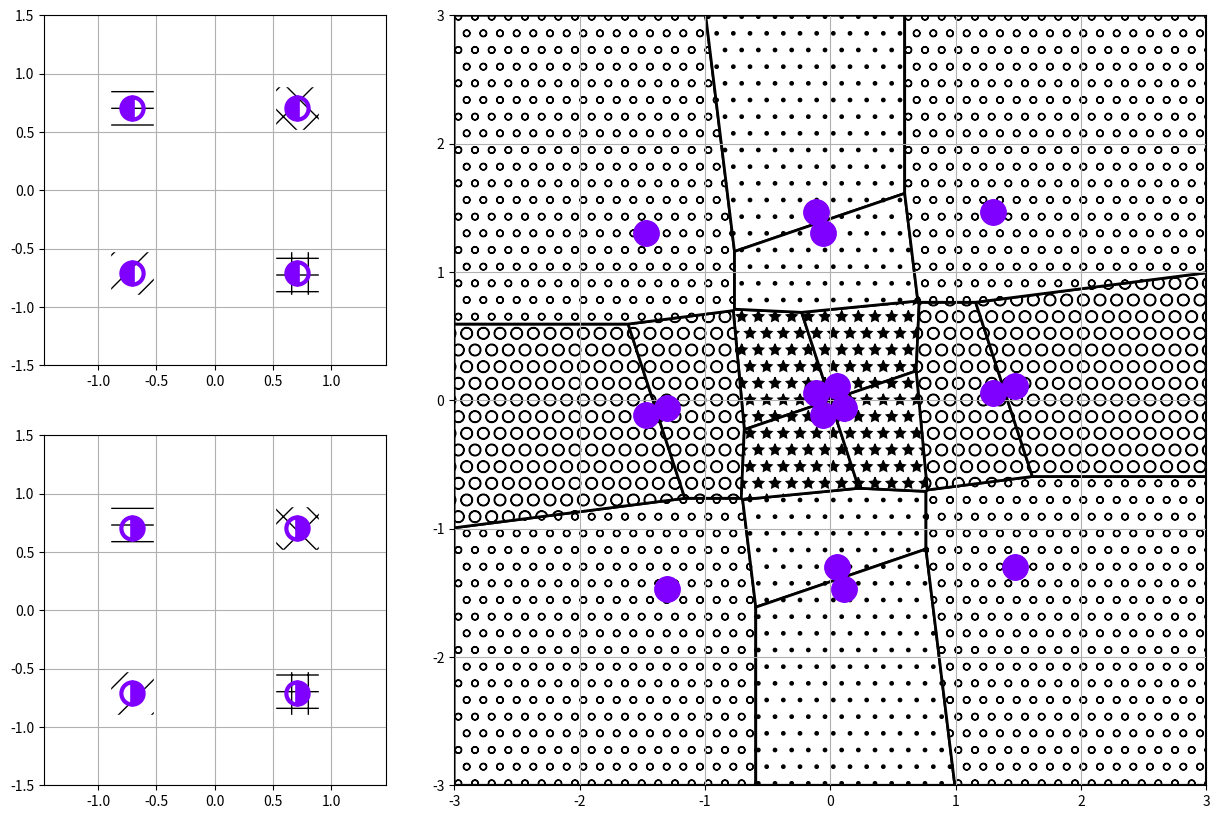

Reproduce this figure in Python.
import numpy as np
from matplotlib.patches import Polygon, Circle
from matplotlib.pyplot import cm
import matplotlib.pyplot as plt


def find_levels(i, levels, const, const_el):
    if (len(levels) == 0):
        return np.array([0]) # Empty constellation --- zero point
    else:
        const_out = np.asarray([c + levels[i] * el for c in const for el in const_el])
#    print np.sort(const_out)
        i += 1
        if (i < len(levels)):
            return find_levels(i, levels, const_out, const_el)
        else:
            return const_out


def eval_levels_XOR(Nb, Ns):  # Evaluate BPSK levels for given Nb, Ns -- complex channel
    odd = np.mod(Nb, 2)
    Ls = np.asarray([2**i for i in np.arange(0, Ns)]) # superposed levels
    Lbt = 2**Ns * np.asarray([np.asarray([3**i, 1j*3**i]) for i in np.arange(0, Nb/2)]).flatten() # basic levels
#  print np.abs(Ls), np.abs(Lb)
    if odd == 1:
        Lb = np.hstack([Lbt, 2**Ns * 3**((Nb-1)/2)])
    else:
        Lb = Lbt
    return (Lb, Ls) # Basic and superposed levels

def const_design_XOR(Nb, Ns, h = 1.): # Relative Channel Parameterization
    (Lb, Ls) = eval_levels_XOR(Nb, Ns)
    en = np.sum(np.abs(Lb)**2) + np.sum(np.abs(Ls)**2)
    alpha = 1./np.sqrt(en)
    sourceA_const = find_levels(0, np.hstack([Ls, Lb]), [0], [-1., 1.])*alpha
    sourceB_const = find_levels(0, np.hstack([1j*Ls, Lb]), [0], [-1., 1.])*alpha
    basic_part = find_levels(0,Lb, [0], [-1., 1.])*alpha
    superposed_part = find_levels(0,Ls, [0], [-1., 1.])*alpha
    relay_const = np.asarray([x + y * h for x in sourceA_const for y in sourceB_const])
    return (sourceA_const, sourceB_const, basic_part, superposed_part, relay_const, alpha)

def QAM(N): # QAM constellation
    odd = N % 2
    base = (N - odd) / 2
    min_Re = -2**(base+odd) + 1
    max_Re = 2**(base+odd) - 1
    min_Im = -2**base + 1
    max_Im = 2**base - 1
    const = np.asarray([i + 1j*j  for i in np.arange(min_Re, max_Re+1, 2)\
                                     for j in np.arange(min_Im, max_Im+1, 2)])
    scale = np.sqrt((np.abs(const)**2).sum()/float(2**N))
    return const / scale, 1./scale


#plt.plot(np.real(relay_const), np.imag(relay_const), 'ok', ms=10)


#%%
def intersect(lin, lin_vec):
    '''
    intersection of lines
    '''
    [a, b, c] = lin
    res = []
    for L2 in lin_vec:
        [a1, b1, c1] = L2        
        res.append((b*c1 - b1*c)/(a*b1 - a1*b)+ 1j*(-a*c1 + a1*c)/(a*b1 - a1*b))
    return np.asarray(res)
        


def prepare_lines(Points):
    '''
    Evaluate lines perpendicular to the vector given by individual points
    line is given by ax + by + c = 0
    '''
    lins = []
    for p in Points:
        if np.abs(np.imag(p)) < 1e-10:
            py = np.inf # no crossing y (imag) axis        
            px = np.real(p)+np.imag(p)**2/np.real(p) # cross x axis
            c = px
            a = -1
            b = 0        
        elif np.abs(np.real(p)) < 1e-10:
            px = np.inf # no crossing x (real) axis     
            py = np.abs(p)/np.sin(np.angle(p))*1j # cross y axis
            a = 0  
            b = -1
            c = float(np.imag(py))
        else:
            px = np.real(p)+np.imag(p)**2/np.real(p) # cross x axis
            py = np.abs(p)/np.sin(np.angle(p))*1j # cross y axis
            c = np.imag(py)
            b = -1
            a = -c/np.real(px)
            
        lins.append([a,b,c])
    return np.asarray(lins)

def find_border_points(lins, Points):
    '''
    Starting with closest perpendicular point as reference point, 
    selecting the closest crossing of lines as the next refernce point
    '''
    ind_sel = np.argmin(np.abs(Points)) # the first selected point (index)
    selected = [ind_sel]    
    sel_intersect = []
    cnt = 0
    ref_point = Points[ind_sel]
    while True:        
        point_sel = Points[ind_sel] 
        lin_sel = lins[ind_sel]      
        
        P_rem = Points * np.exp(-1j*np.angle(point_sel)) # rotation that selected point has angle zero    
        sat_inds, = np.nonzero((np.mod(np.angle(P_rem), 2*np.pi) > 1e-10)*(np.mod(np.angle(P_rem), 2*np.pi) < np.pi - 1e-10)) # positive indecis    
        intersects = intersect(lin_sel, lins[sat_inds])    
        dists = np.abs(intersects - ref_point)        
        ind_min = np.argmin(dists)
        sel_intersect.append(intersects[ind_min])
        ref_point = intersects[ind_min]
        ind_sel = sat_inds[ind_min]
        cnt+=1
        if ind_sel in selected: # loop closed
            break
        else:
            selected.append(ind_sel)       
    return np.hstack([sel_intersect, sel_intersect[0]])

def unique_complex(vec, eq = 1e-5):
    '''
    unique the vector, where equality means np.abs(a-b)<eq
    '''
    uniques_vec = [vec[0]]
    mapping = [0]
    for i, c in enumerate(vec[1:]):
        if np.min(np.abs(c-np.asarray(uniques_vec))) > eq:
            uniques_vec.append(c) 
            mapping.append(i+1)
    return np.asarray(uniques_vec), np.asarray(mapping)

def check_excl_failures(relay_const, Nb, Ns, eq = 1e-5):
    '''
    unique the vector, where equality means np.abs(a-b)<eq and check for the exlusive law failures
    '''
    uniques_vec = []
    mapping = []
    J2H = np.zeros(4**(Nb+Ns))
    C2H = [] # mapped symbols to hier symbol
    C2B = [] # mapped symbols to basic part
    Failures = []    
    for dAb in range(2**Nb):
        for dBb in range(2**Nb):
            for dAs in range(2**Ns):
                for dBs in range(2**Ns):
                    ind = dAs*2**(Ns+2*Nb) + dAb*2**(Ns+Nb)+dBs*2**(Nb) + dBb
                    ind_b = dAb ^ dBb
                    indH = dAs*2**(Ns+Nb) + dBs*2**(Nb) + ind_b
                    c = relay_const[ind]
                    if (len(uniques_vec) == 0) or (np.min(np.abs(c-np.asarray(uniques_vec))) > eq):
                        uniques_vec.append(c)
                        mapping.append(J2H)
                        C2H.append(indH)
                        C2B.append(ind_b)
                        Failures.append(False)                        
                    else:
                        for pos in np.flatnonzero(np.abs(c-np.asarray(uniques_vec)) <= eq):
                            if C2H[pos] != indH:
                                Failures[pos] = True
    return C2H, C2B, np.asarray(uniques_vec), Failures
    

def Get_Dec_Region_Boundaries(const, mmax = 3):
    '''
    Return list of borders defining polygons for decision region
    '''
    bord = []
    unique_const, mapping = unique_complex(const)
    for ind, c in enumerate(unique_const):        
        bord_frame = np.array([mmax - np.real(c),-mmax - np.real(c), 1j*mmax - 1j*np.imag(c),-1j*mmax - 1j*np.imag(c)])
        _Points = (np.hstack([unique_const[:ind], unique_const[(ind+1):]]) - c)*0.5
        Points = np.hstack([bord_frame, _Points])    
        lins = prepare_lines(Points)
        bord.append(find_border_points(lins, Points) + c)
    return bord
    
def Draw_dec_Boundaries(ax, bords, hatches, mapping = None, Failures = None):
    '''
    Draw the boundaries
    '''       
    for i,  bord in enumerate(bords):
        #ax.plot(np.real(bord), np.imag(bord),'k-', lw=2)   
        if mapping is not None:
            xy=np.vstack([np.real(bord), np.imag(bord)]).T
            if not Failures[i]:
                bar = plt.Polygon(xy, ec='k',lw=2, hatch=hatches[mapping[i]], facecolor='white')
            else:
                bar = plt.Polygon(xy, ec='k',lw=2, facecolor='red', fill=True, alpha=0.4)
            ax.add_artist(bar)      
        else:
            bar = plt.Polygon(xy, color=col[i], ec='k',lw=2, label=str(i))
    #ax.plot(np.real(const), np.imag(const),'ok',ms=8)
    
def Draw_Error_Circles(const, sigma2w, Pe):
    '''
    Draw the circles for the given constellation
    '''
    N = 100000
    Pe = 0.1
    x  = np.sqrt(sigma2w/2)*(np.random.randn(N)+np.random.randn(N)*1j)
    d = np.sqrt(-sigma2w*np.log(Pe))




def Draw_Relay_Const(ax, Nb, Ns, h, mmax = 3):
    (sourceA_const, sourceB_const, basic_part, superposed_part, relay_const, alpha) = const_design_XOR(Nb, Ns, h)    
    col = cm.rainbow(np.linspace(0,1,2**Ns))
    base_hatch_Relay = ['o', 'O','.','*', '\\']
    hatches_Relay = [''.join([base_hatch_Relay[int(i)] for i in np.base_repr(ind,len(base_hatch_Relay))]) for ind in range(2**Nb)]
    C2H, C2B, unique_const, Failures = check_excl_failures(relay_const, Nb, Ns, eq = 1e-5)
    bords = Get_Dec_Region_Boundaries(unique_const, mmax) #prepare decision regions for relay constellation
    Draw_dec_Boundaries(ax, bords, hatches_Relay, C2B, Failures)    
    
    col = cm.rainbow(np.linspace(0,1,2**Ns)) 
    for dAb in range(2**Nb):
        for dBb in range(2**Nb):
            for dAs in range(2**Ns):
                for dBs in range(2**Ns):                                        
                    c = basic_part[dAb] + h*basic_part[dBb] + superposed_part[dAs] + h*1j*superposed_part[dBs]
                    ax.plot(np.real(c), np.imag(c), 'o', color=col[dAs], mew=3, ms=16, fillstyle='left')
                    ax.plot(np.real(c), np.imag(c), 'o', color=col[dBs], mew=3, ms=16, fillstyle='right')                    
    ax.grid()    
    ax.set_xlim([-3,3])
    ax.set_ylim([-3,3])
    
def Draw_SRC_Const(ax, Nb, Ns, node = 'A'):
    (sourceA_const, sourceB_const, basic_part, superposed_part, relay_const, alpha) =    const_design_XOR(Nb, Ns, 1.)    
    col = cm.rainbow(np.linspace(0,1,2**Ns))
    base_hatch_SRC = ['/','-', '+', 'x']
    hatches_SRC = [''.join([base_hatch_SRC[int(i)] for i in np.base_repr(ind,len(base_hatch_SRC))]) for ind in range(2**Nb)]
    ax.axis('equal')
 
    
    for db in range(2**Nb):
        for ds in range(2**Ns):
            sA = basic_part[db] + superposed_part[ds]
            sB = basic_part[db] + 1j*superposed_part[ds]
            if node == 'A':                               
                ax.plot(np.real(sA), np.imag(sA), 'o', color=col[ds], mew=3, ms=16, fillstyle='left')                                
                ax.scatter(np.real(sA), np.imag(sA), s=1000, marker='s', hatch=hatches_SRC[db], facecolor='white')                
            else:
                ax.plot(np.real(sB), np.imag(sB), 'o', color=col[ds], mew=3, ms=16, fillstyle='right')
                ax.scatter(np.real(sB), np.imag(sB), s=1000, marker='s', hatch=hatches_SRC[db], facecolor='white')                
    ax.grid()
    ax.set_xlim([-1.5, 1.5])
    ax.set_ylim([-1.5, 1.5])

def insert_legend(Nb, Ns, ax):
    col = cm.rainbow(np.linspace(0,1,2**Ns))
    base_hatch_SRC = ['/','-', '+', 'x']
    base_hatch_Relay = ['o', 'O','.','*', '\\']
    hatches_SRC = [''.join([base_hatch_SRC[int(i)] for i in np.base_repr(ind,len(base_hatch_SRC))]) for ind in range(2**Nb)]
    hatches_Relay = [''.join([base_hatch_Relay[int(i)] for i in np.base_repr(ind,len(base_hatch_Relay))]) for ind in range(2**Nb)]

    for i in range(2**Ns):
        Bleg, = ax.plot(-100,-100,'o', color=col[i], mew=3, ms=16, fillstyle='right', label='$d_B^s$=%d'%i)
        Aleg, = ax.plot(-100,-100,'o', color=col[i], mew=3, ms=16, fillstyle='left', label='$d_A^s$=%d'%i)
    [ax.scatter(-100, -100 , s=500, marker='s', facecolor='white', hatch=hatches_SRC[i], label=r'$d^b_S$=%d'%i) for i in range(2**Nb)]
    [ax.scatter(-100, -100 , s=500, marker='s', facecolor='white', hatch=hatches_Relay[i], label='$d^b_R$=%d'%i) for i in range(2**Nb)]
    ax.set_xlim([0,1])
    ax.set_ylim([0,1])
    ax.legend(scatterpoints=1, numpoints=1,ncol=2)
    ax.axis('off')

    
#%%

if __name__ == '__main__':
    Nb = 2
    Ns = 0
    h  = 0.96+0.12j
    mmax = 3

    (sourceA_const, sourceB_const, basic_part, superposed_part, relay_const, alpha) = const_design_XOR(Nb, Ns, h)

    col = cm.rainbow(np.linspace(0,1,len(relay_const))) 
    base_hatch = ['/','-', '+', 'x', 'o', 'O','.','*', '\\']
    hatches = [''.join([base_hatch[int(i)] for i in np.base_repr(ind,len(base_hatch))]) for ind in range(2**Nb)]
#hatches = [''.join([b for i in range(j)]) for b in base_hatch for j in range(2**Nb)]
               
       


    fig = plt.figure(figsize=(15,10))
    ax_dA = plt.subplot2grid((2,3), (0, 0));ax_dA.axis('equal')
    ax_dB = plt.subplot2grid((2,3), (1, 0));ax_dB.axis('equal')
    ax_R = plt.subplot2grid((2,3), (0, 1), colspan=2, rowspan=2)

    Draw_SRC_Const(ax_dA, Nb, Ns, node = 'A')
    Draw_SRC_Const(ax_dB, Nb, Ns, node = 'B')

    Draw_Relay_Const(ax_R, Nb, Ns, h)    





#%% DEBUG
#
#def Merge_2Borders(bord1, bord2):
#    '''
#    Merge selected 2 boundaries (if possible)
#    '''
#    inter =  np.intersect1d(bord1, bord2)    
#    if len(inter) == 2:        
#        ind1 = [np.flatnonzero(bord1 == i) for i in inter]
#        ind2 = [np.flatnonzero(bord2 == i) for i in inter]
#        res[0] = inter[0]
#        act_ind = ind1[0]      
#    else:   
#        return [bord1, bord2]
#
##%%
#import sympy as sp
#
#
#a,b,c,a1,b1,c1,x0,y0,x1,y2 = sp.symbols('a,b,c,a1,b1,c1,x0,y0,x1,y2')
#sp.solve([a*x0+b*y0+c, a1*x0+b1*y0+c1], x0, y0)
#
#
#
##%%
#ind = 0
#act_point = relay_const[ind]
#cc = np.hstack([relay_const[:ind],relay_const[(ind+1):]]) - act_point
#plt.plot(np.real(cc), np.imag(cc), 'ok', ms=10)
#plt.plot(0,0, 'og', ms=10)
#
#points = 0.5 * np.hstack([cc[:ind],cc[(ind+1):]]) # mid  points
#
#
#plt.plot(np.real(points), np.imag(points), 'xg', ms=5)
#
##%% preparation of lines
#plt.figure(figsize(12,12))
#c1=[]
#c2=[]
#mp = []
#lins = []
#N = 0
#plt.plot(0,0,'or', ms=15)
#Points = np.hstack([-1.5,1.5,-1.5j,1.5j, np.exp(1j*np.random.rand(N)*2*np.pi)*(1+0.1*np.random.rand(N))])
#
#for p in Points:
#    px = np.real(p)+np.imag(p)**2/np.real(p) # cross x axis
#    py = np.abs(p)/np.sin(np.angle(p))*1j # cross y axis
#    c = np.imag(py)
#    a = -c/np.real(px)
#    b = -1
#    if np.abs(np.imag(p)) < 1e-10:
#        py = np.inf # no crossing y (imag) axis        
#        c = px
#        a = -1
#        b = 0        
#    if np.abs(np.real(p)) < 1e-10:
#        px = np.inf # no crossing x (real) axis     
#        a = 0  
#        c = float(np.imag(py))
##    # check
##    c1.append(np.abs(px)**2 - np.abs(p-px)**2 - np.abs(p)**2)
##    c2.append(np.abs(p)**2+np.abs(py-p)**2-np.abs(py)**2)
#    lins.append([a,b,c])
#    plt.plot(np.real(p), np.imag(p), 'og', ms=5)
#    ran = np.array([-2,2])
#    if b == 0:
#        #plt.plot([c, c],ran, '--k')
#        mp.append(np.array([c, c])+ran*1j)
#    else:
#        #plt.plot(ran,a*ran+c, '--k')
#        mp.append(ran+(a*ran+c)*1j)
#
#lins = np.asarray(lins)
#   
#for i in mp:
#    plt.plot(np.real(i), np.imag(i), '--k')
#    
#
#selected = []
#sel_intersect = []
#bord_lines = []
#
#ind_sel = np.argmin(np.abs(Points)) # the first selected point (index)
#selected.append(ind_sel)
#
#while True:
#    point_sel = Points[ind_sel] 
#    lin_sel = lins[ind_sel]
#    
#    P_rem = Points * np.exp(-1j*np.angle(point_sel)) # rotation that selected point has angle zero    
#    sat_inds, = np.nonzero((np.mod(np.angle(P_rem), 2*np.pi) > 1e-10)*(np.mod(np.angle(P_rem), 2*np.pi) < np.pi - 1e-10)) # positive indecis    
#    intersects = intersect(lin_sel, lins[sat_inds])    
#    print point_sel, intersects, sat_inds
#    dists = np.abs(intersects - point_sel)
#    ind_min = np.argmin(dists)
#    sel_intersect.append(intersects[ind_min])
#    ind_sel = sat_inds[ind_min]
#    if ind_sel == selected[0]:
#        break
#    else:
#        selected.append(ind_sel)       
#borders = np.hstack([sel_intersect, sel_intersect[0]])
#
#
#plt.plot(np.real(borders), np.imag(borders), 'k-', lw=2)
